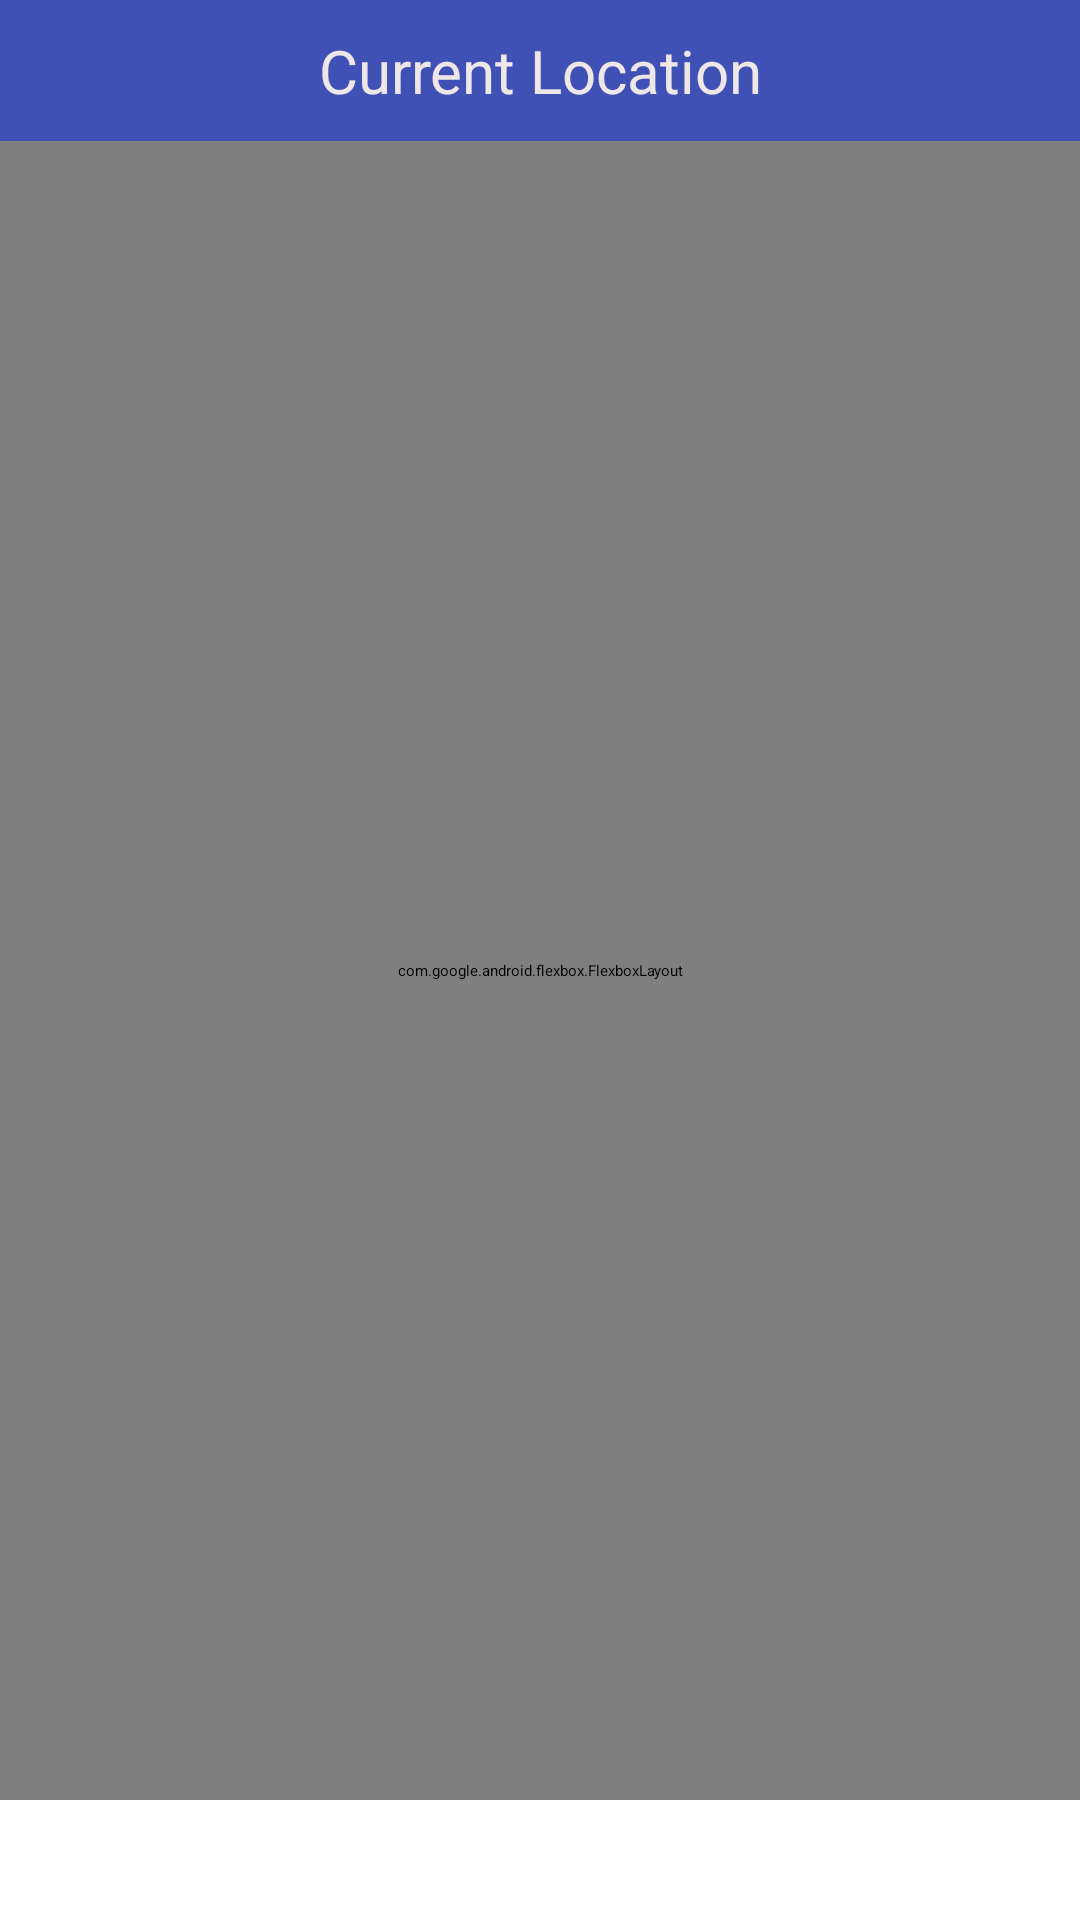

Produce the Android XML layout that renders to this screen, including the resource entries it uses.
<!-- AndroidManifest.xml: activity theme AppTheme.NoActionBar -->
<!-- res/layout/activity_tpomain.xml -->
<LinearLayout xmlns:android="http://schemas.android.com/apk/res/android"
    xmlns:app="http://schemas.android.com/apk/res-auto"
    xmlns:tools="http://schemas.android.com/tools"
    android:layout_width="match_parent"
    android:layout_height="match_parent"
    tools:context=".app.tpo.TPOMainActivity"
    android:id="@+id/tpoMainActivityLayout"
    android:orientation="vertical">

    <TextView
        android:id="@+id/tpoMenuTitle"
        android:layout_width="match_parent"
        android:layout_height="wrap_content"
        android:background="#3F51B5"
        android:fontFamily="sans-serif"
        android:gravity="center"
        android:padding="10dp"
        android:text="Current Location"
        android:textColor="#EFE7E7"
        android:textSize="20dp" />

    <ScrollView xmlns:android="http://schemas.android.com/apk/res/android"
        android:layout_width="match_parent"
        android:layout_height="match_parent"
        android:fillViewport="true"
        android:paddingBottom="40dp">
        <com.google.android.flexbox.FlexboxLayout
            android:layout_width="match_parent"
            android:layout_height="match_parent"
            app:flexWrap="wrap"
            app:alignItems="flex_start"
            app:justifyContent="center"
            app:alignContent="flex_start"
            app:showDivider="middle"
            app:dividerDrawable="@drawable/mainmenu_divider"
            android:padding="20dp">


            <Button
                android:id="@+id/btnCreateNewTPO"
                style="@style/button_main_menu_style"
                android:drawableLeft="@drawable/baseline_image_not_supported"
                android:text="Create New TPO"
                android:visibility="gone"/>

            <Button
                android:id="@+id/btnModifyTPOBins"
                style="@style/button_main_menu_style"
                android:drawableLeft="@drawable/baseline_image_not_supported"
                android:text="Modify TPO Bins"
                android:visibility="gone"/>

            <Button
                android:id="@+id/btnTPOReady"
                style="@style/button_main_menu_style"
                android:drawableLeft="@drawable/baseline_image_not_supported"
                android:text="Ready TPO For Transfer"
                android:visibility="gone"/>

            <Button
                android:id="@+id/btnTPOShipment"
                style="@style/button_main_menu_style"
                android:drawableLeft="@drawable/baseline_image_not_supported"
                android:text="Modify TPO Shipment"
                android:visibility="gone"/>

            <Button
                android:id="@+id/btnTPOReceive"
                style="@style/button_main_menu_style"
                android:drawableLeft="@drawable/baseline_image_not_supported"
                android:text="Receive TPO"
                android:visibility="gone"/>

        </com.google.android.flexbox.FlexboxLayout>
    </ScrollView>

</LinearLayout>
<!-- resources referenced by this layout -->
<resources>
  <!-- drawable baseline_image_not_supported (drawable) -->
  <vector android:height="24dp" android:tint="#292929"
      android:viewportHeight="24" android:viewportWidth="24"
      android:width="24dp" xmlns:android="http://schemas.android.com/apk/res/android">
      <path android:fillColor="@android:color/white" android:pathData="M21.9,21.9l-8.49,-8.49l0,0L3.59,3.59l0,0L2.1,2.1L0.69,3.51L3,5.83V19c0,1.1 0.9,2 2,2h13.17l2.31,2.31L21.9,21.9zM5,18l3.5,-4.5l2.5,3.01L12.17,15l3,3H5zM21,18.17L5.83,3H19c1.1,0 2,0.9 2,2V18.17z"/>
  </vector>
  <!-- drawable mainmenu_divider (drawable) -->
  <?xml version="1.0" encoding="utf-8"?>
  <shape xmlns:android="http://schemas.android.com/apk/res/android">
      <size
          android:width="2dp"
          android:height="2dp" />
      <solid android:color="#dcdcdc" />
  </shape>
  <style name="button_main_menu_style">
          <item name="android:padding">15dp</item>
          <item name="android:layout_width">match_parent</item>
          <item name="android:layout_height">wrap_content</item>
          <item name="android:shadowColor">@android:color/transparent</item>
          <item name="android:textColor">@android:color/black</item>
          <item name="android:background">@android:color/transparent</item>
          <item name="android:textAllCaps">false</item>
          <item name="android:ellipsize">end</item>
          <item name="android:singleLine">false</item>
          <item name="android:soundEffectsEnabled">false</item>
          <item name="android:layout_margin">5dp</item>
          <item name="android:textSize">20sp</item>
          <item name="android:drawablePadding">8dp</item>
          <item name="android:gravity">left|center_vertical</item>
      </style>
</resources>
